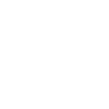
t = 0.00 s
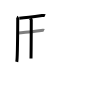
t = 3.50 s
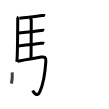
t = 6.75 s
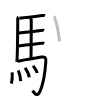
t = 10.25 s
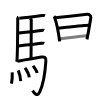
t = 13.50 s
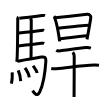
t = 17.00 s

The animated SVG that drew these frames (rendered in a browser with its animation timeline set to each time). Animation: 17 SMIL elements (animate=17); one cycle of 17.00 s.

<svg width="109px" height="109px" viewBox="0 0 px 109px" xmlns="http://www.w3.org/2000/svg" xmlns:xlink="http://www.w3.org/1999/xlink" xml:space="preserve" version="1.1"  baseProfile="full">
<path d="M16.74,17.2c1.26,0.55,0.99,2.93,0.99,4.05c-0.05,9.67-0.28,37.91-0.98,40.66" style="fill:none;stroke:black;stroke-width:3;opacity:0">
  <animate attributeType="CSS" attributeName="opacity" from="0" to="1" begin="0s" dur="1s" repeatCount="0" fill="freeze" />
</path>
<path d="M19.27,18.34c7.82-0.54,20.4-2.39,22.76-2.74c0.94-0.14,2.53-0.25,3-0.03" style="fill:none;stroke:black;stroke-width:3;opacity:0">
  <animate attributeType="CSS" attributeName="opacity" from="0" to="1" begin="1s" dur="1s" repeatCount="0" fill="freeze" />
</path>
<path d="M30.31,18.4c0.25,0.39,0.96,0.9,0.95,1.52c-0.02,6.33-0.06,28.68-0.25,38.63" style="fill:none;stroke:black;stroke-width:3;opacity:0">
  <animate attributeType="CSS" attributeName="opacity" from="0" to="1" begin="2s" dur="1s" repeatCount="0" fill="freeze" />
</path>
<path d="M18.66,33.02c6.26-0.6,19.75-2.14,22.44-2.54c0.94-0.14,2.53-0.25,3-0.02" style="fill:none;stroke:black;stroke-width:3;opacity:0">
  <animate attributeType="CSS" attributeName="opacity" from="0" to="1" begin="3s" dur="1s" repeatCount="0" fill="freeze" />
</path>
<path d="M18.26,45.89c6.26-0.6,20.25-2.15,22.94-2.55c0.94-0.14,2.53-0.25,3-0.03" style="fill:none;stroke:black;stroke-width:3;opacity:0">
  <animate attributeType="CSS" attributeName="opacity" from="0" to="1" begin="4s" dur="1s" repeatCount="0" fill="freeze" />
</path>
<path d="M17.49,61.3c6.17-1.45,20.54-3.65,23.93-4.25c3.08-0.54,4.69,0.38,4.45,4.12c-0.67,10.61-2.92,23.89-6.12,30.77c-2.75,5.9-6.32-0.08-7.21-1.38" style="fill:none;stroke:black;stroke-width:3;opacity:0">
  <animate attributeType="CSS" attributeName="opacity" from="0" to="1" begin="5s" dur="1s" repeatCount="0" fill="freeze" />
</path>
<path d="M12.22,72.43c0.26,5.41-0.53,10.17-0.8,11.25" style="fill:none;stroke:black;stroke-width:3;opacity:0">
  <animate attributeType="CSS" attributeName="opacity" from="0" to="1" begin="6s" dur="1s" repeatCount="0" fill="freeze" />
</path>
<path d="M18.22,70.36c1.19,2.67,2.19,6.04,2.46,10.81" style="fill:none;stroke:black;stroke-width:3;opacity:0">
  <animate attributeType="CSS" attributeName="opacity" from="0" to="1" begin="7s" dur="1s" repeatCount="0" fill="freeze" />
</path>
<path d="M25,67.91c0.84,1.26,3.83,5.42,4.21,9.54" style="fill:none;stroke:black;stroke-width:3;opacity:0">
  <animate attributeType="CSS" attributeName="opacity" from="0" to="1" begin="8s" dur="1s" repeatCount="0" fill="freeze" />
</path>
<path d="M33.1,65.8c1.37,2.18,3.61,4.43,4.1,7.31" style="fill:none;stroke:black;stroke-width:3;opacity:0">
  <animate attributeType="CSS" attributeName="opacity" from="0" to="1" begin="9s" dur="1s" repeatCount="0" fill="freeze" />
</path>
<path d="M54,16.28c0.37,0.41,0.38,0.7,0.59,1.21c1.68,4.25,4.02,15.99,5.06,23.92" style="fill:none;stroke:black;stroke-width:3;opacity:0">
  <animate attributeType="CSS" attributeName="opacity" from="0" to="1" begin="10s" dur="1s" repeatCount="0" fill="freeze" />
</path>
<path d="M55.15,17.78c8.61-0.85,25.55-2.79,31.97-3.5c2.36-0.26,3.84,2,3.72,2.93c-0.45,3.4-2.77,16.48-3.85,22.16" style="fill:none;stroke:black;stroke-width:3;opacity:0">
  <animate attributeType="CSS" attributeName="opacity" from="0" to="1" begin="11s" dur="1s" repeatCount="0" fill="freeze" />
</path>
<path d="M58.12,28.16c2.8-0.33,27.45-3.25,31.21-2.98" style="fill:none;stroke:black;stroke-width:3;opacity:0">
  <animate attributeType="CSS" attributeName="opacity" from="0" to="1" begin="12s" dur="1s" repeatCount="0" fill="freeze" />
</path>
<path d="M59.9,38.86c7.97-0.93,19.04-2.45,27.59-3.04" style="fill:none;stroke:black;stroke-width:3;opacity:0">
  <animate attributeType="CSS" attributeName="opacity" from="0" to="1" begin="13s" dur="1s" repeatCount="0" fill="freeze" />
</path>
<path d="M56.22,50.37c0.77,0.46,3.41,0.5,4.18,0.42c5.31-0.54,16.85-2.36,25.91-3.27c1.28-0.13,3.96,0.4,4.6,0.63" style="fill:none;stroke:black;stroke-width:3;opacity:0">
  <animate attributeType="CSS" attributeName="opacity" from="0" to="1" begin="14s" dur="1s" repeatCount="0" fill="freeze" />
</path>
<path d="M51.25,68.48c1.27,0.27,3.62,0.38,4.88,0.27c13.04-1.18,24.53-3.55,38.41-3.81c2.12-0.04,3.39,0.13,4.46,0.26" style="fill:none;stroke:black;stroke-width:3;opacity:0">
  <animate attributeType="CSS" attributeName="opacity" from="0" to="1" begin="15s" dur="1s" repeatCount="0" fill="freeze" />
</path>
<path d="M72.83,52.22c0.42,0.49,1.38,2.03,1.38,4.67c0,0.99-0.05,33.97-0.14,40.12" style="fill:none;stroke:black;stroke-width:3;opacity:0">
  <animate attributeType="CSS" attributeName="opacity" from="0" to="1" begin="16s" dur="1s" repeatCount="0" fill="freeze" />
</path>
</svg>
